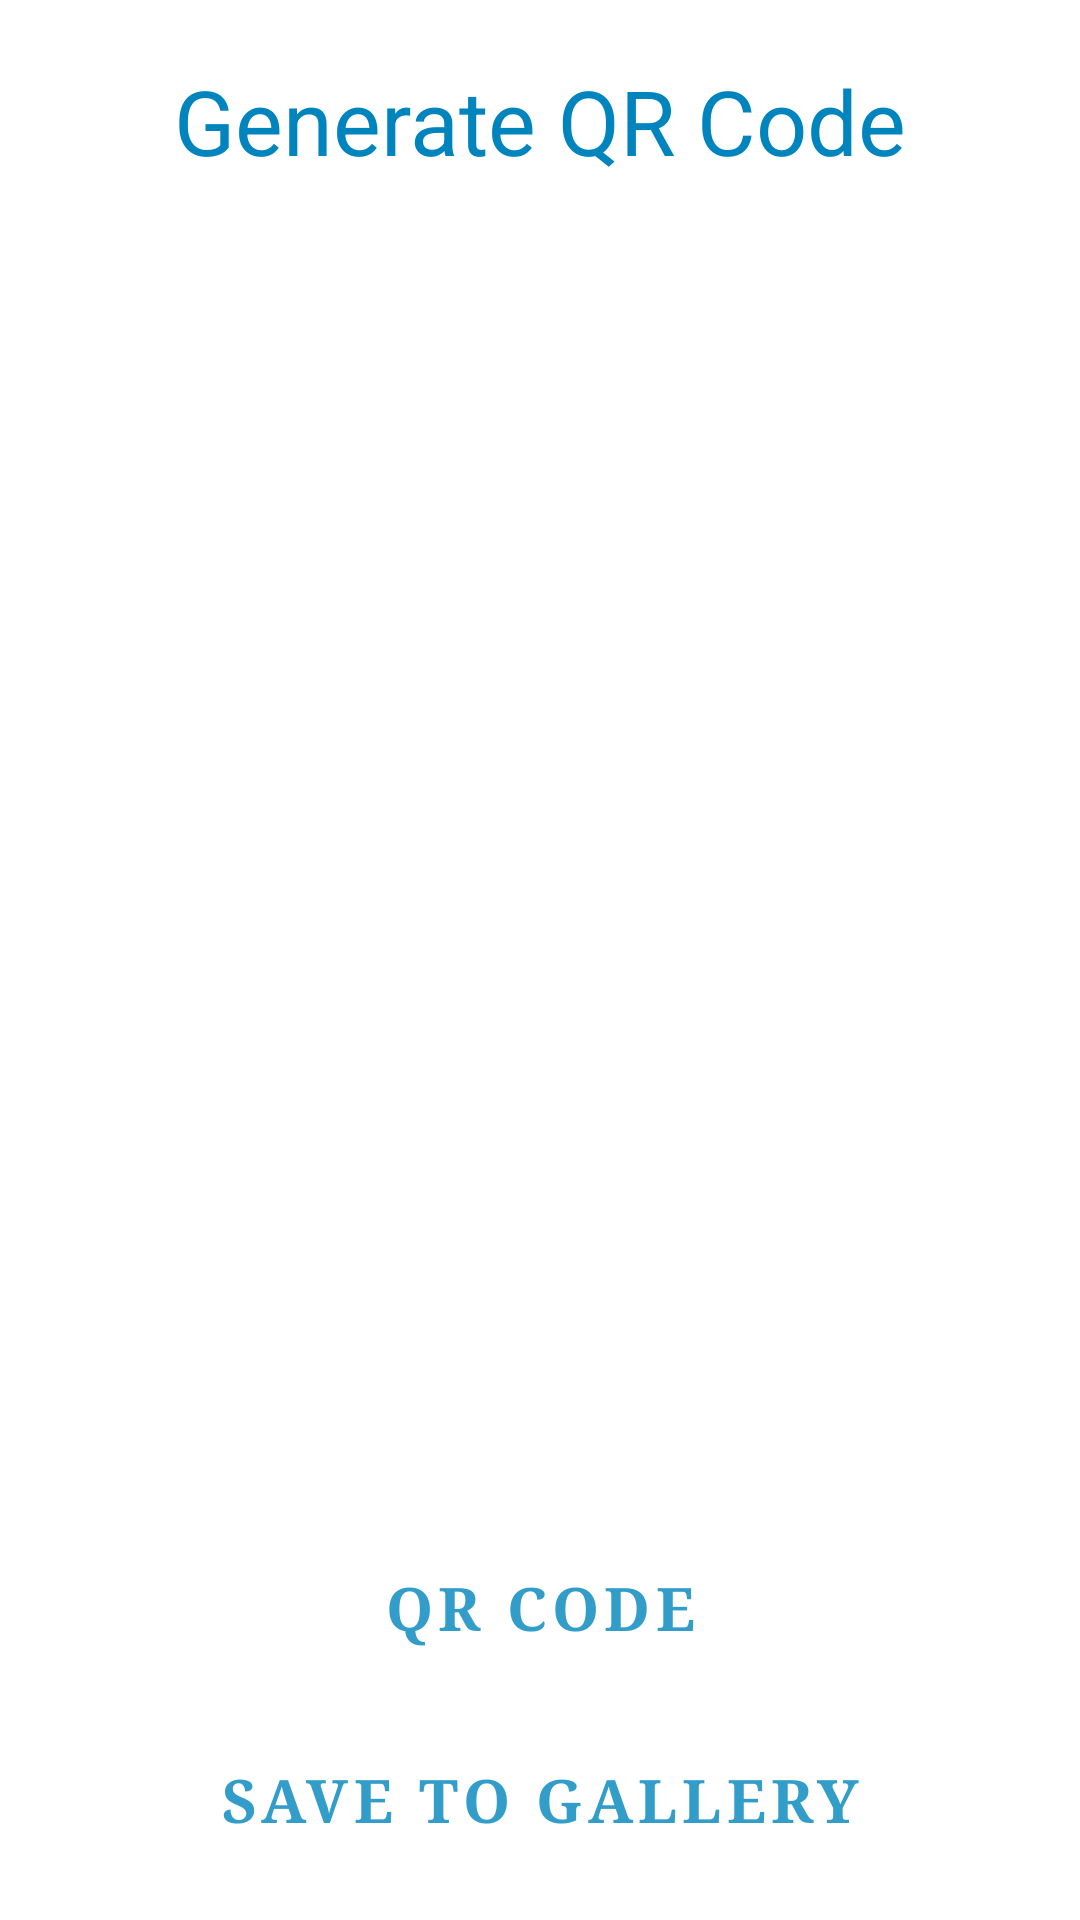

This screen was rendered from an Android layout file. Write that file and the resources it references.
<!-- AndroidManifest.xml: application theme Theme.Waiting -->
<!-- res/layout/fragment_q_rcode.xml -->
<?xml version="1.0" encoding="utf-8"?>
<layout xmlns:android="http://schemas.android.com/apk/res/android"
    xmlns:app="http://schemas.android.com/apk/res-auto"
    xmlns:tools="http://schemas.android.com/tools">

    <data>

    </data>

    <androidx.constraintlayout.widget.ConstraintLayout
        android:id="@+id/frameLayout"
        android:layout_width="match_parent"
        android:layout_height="match_parent"
        android:paddingTop="20dp"
        tools:context=".QRGeneratorFragment">

        <com.google.android.material.progressindicator.CircularProgressIndicator
            android:id="@+id/loading_indecator"
            android:layout_width="wrap_content"
            android:layout_height="wrap_content"
            android:indeterminate="true"
            android:visibility="invisible"
            app:layout_constraintBottom_toBottomOf="parent"
            app:layout_constraintEnd_toEndOf="parent"
            app:layout_constraintStart_toStartOf="parent"
            app:layout_constraintTop_toTopOf="parent" />

        <TextView
            android:id="@+id/textView8"
            android:layout_width="match_parent"
            android:layout_height="wrap_content"
            android:layout_marginTop="@dimen/_50sdp"
            android:gravity="center"
            android:textColor="@color/color_text_home"
            android:textSize="30sp"
            android:visibility="visible"
            app:layout_constraintEnd_toEndOf="parent"
            app:layout_constraintStart_toStartOf="parent"
            app:layout_constraintTop_toTopOf="parent"
            android:text="@string/title_qr_code" />

        <ImageView
            android:id="@+id/imageView"
            android:layout_width="0dp"
            android:layout_height="0dp"
            android:layout_marginStart="8dp"
            android:layout_marginTop="8dp"
            android:layout_marginEnd="8dp"
            android:layout_marginBottom="16dp"
            android:padding="1dp"
            app:layout_constraintBottom_toTopOf="@+id/button_generate_qr"
            app:layout_constraintEnd_toEndOf="parent"
            app:layout_constraintStart_toStartOf="parent"
            app:layout_constraintTop_toBottomOf="@+id/textView8"
            tools:srcCompat="@tools:sample/avatars" />

        <Button
            android:id="@+id/button_save"
            style="@style/Widget.MaterialComponents.Button.OutlinedButton"
            android:layout_width="0dp"
            android:layout_height="wrap_content"
            android:layout_marginStart="16dp"
            android:layout_marginEnd="16dp"
            android:layout_marginBottom="16dp"
            android:alpha="0.8"
            android:text="@string/save_to_gallery"
            android:textColor="@color/color_text_home"
            android:textSize="20sp"
            android:textStyle="bold"
            android:typeface="serif"
            app:layout_constraintBottom_toBottomOf="parent"
            app:layout_constraintEnd_toEndOf="parent"
            app:layout_constraintStart_toStartOf="parent"
            app:strokeWidth="1dp" />

        <Button
            android:id="@+id/button_generate_qr"
            style="@style/Widget.MaterialComponents.Button.OutlinedButton"
            android:layout_width="0dp"
            android:layout_height="wrap_content"
            android:layout_marginStart="16dp"
            android:layout_marginEnd="16dp"
            android:layout_marginBottom="16dp"
            android:alpha="0.8"
            android:text="@string/generate_qr_code"
            android:textColor="@color/color_text_home"
            android:textSize="20sp"
            android:textStyle="bold"
            android:typeface="serif"
            app:layout_constraintBottom_toTopOf="@+id/button_save"
            app:layout_constraintEnd_toEndOf="parent"
            app:layout_constraintStart_toStartOf="parent"
            app:strokeWidth="1dp" />

    </androidx.constraintlayout.widget.ConstraintLayout>
</layout>
<!-- resources referenced by this layout -->
<resources>
  <color name="color_text_home">#0084BD</color>
  <string name="generate_qr_code">QR Code</string>
  <string name="save_to_gallery">Save To Gallery</string>
  <string name="title_qr_code">Generate QR Code</string>
  <style name="Theme.Waiting" parent="Theme.MaterialComponents.DayNight.DarkActionBar">
          
          <item name="colorPrimary">@color/color_text_home</item>
          <item name="colorPrimaryVariant">@color/color_button_home</item>
          <item name="colorOnPrimary">@color/white</item>
          
          <item name="colorSecondary">@color/color_button_home</item>
          <item name="colorSecondaryVariant">@color/color_button_home</item>
          <item name="colorOnSecondary">@color/color_text_home</item>
        </style>
  <color name="color_button_home">#679EF3</color>
  <color name="white">#FFFFFFFF</color>
</resources>
